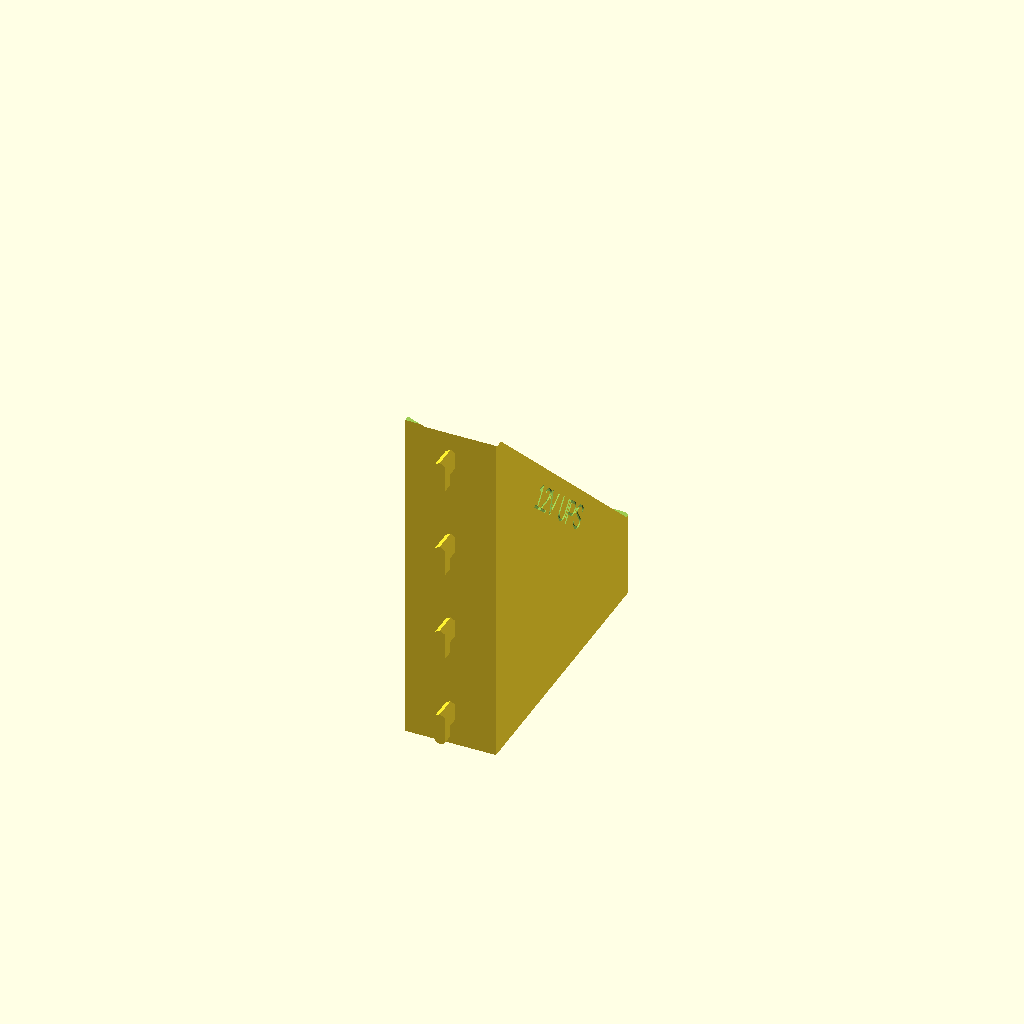
Cell 1: rendered with the file's own defaults.
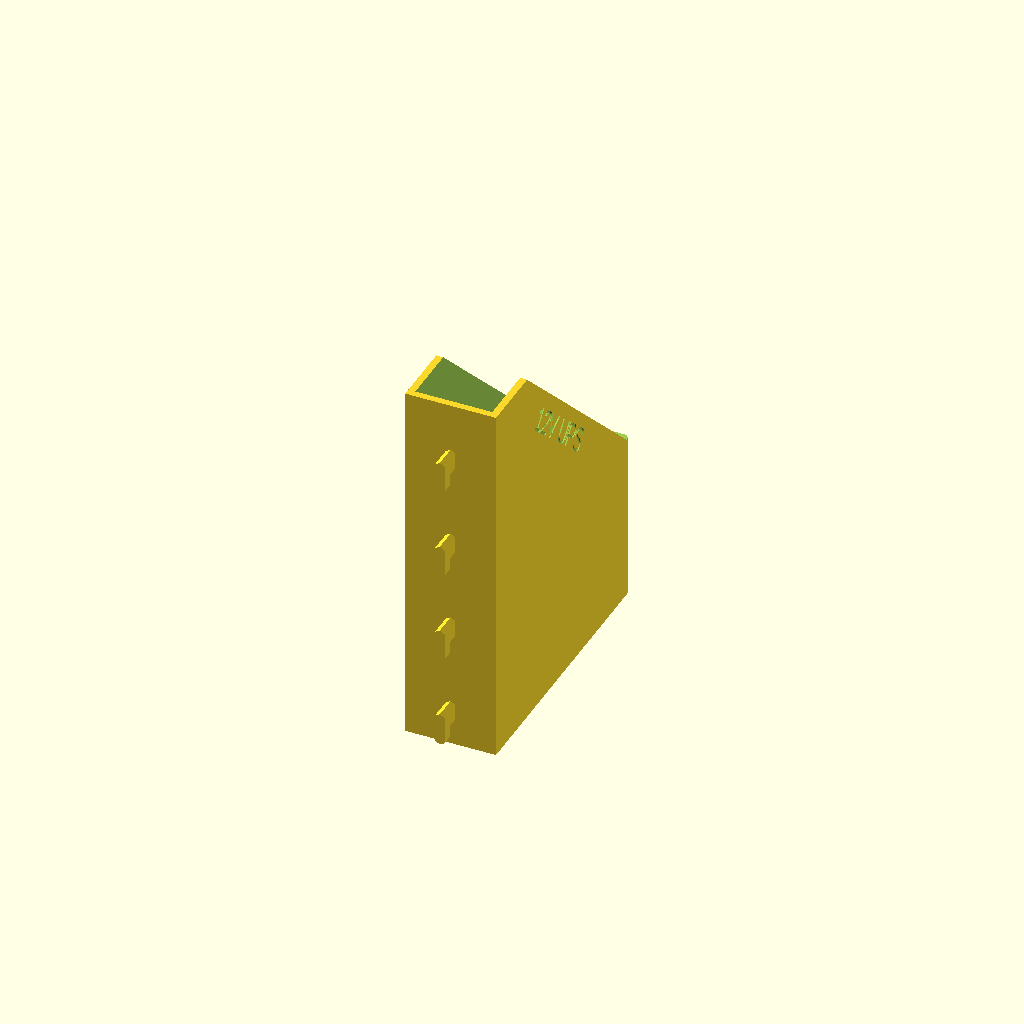
Cell 2: the same model with FRONT_HEIGHT = 74.
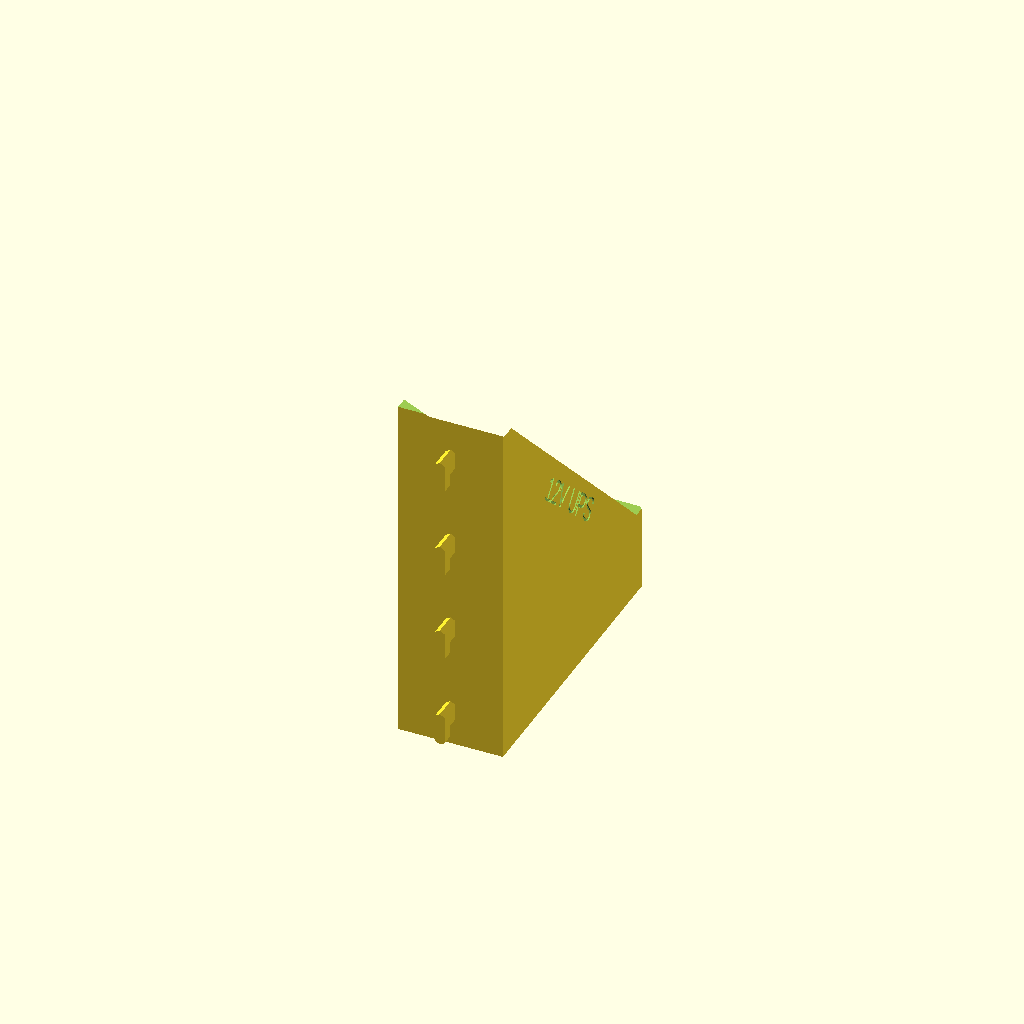
Cell 3: WALL = 6 (everything else at default).
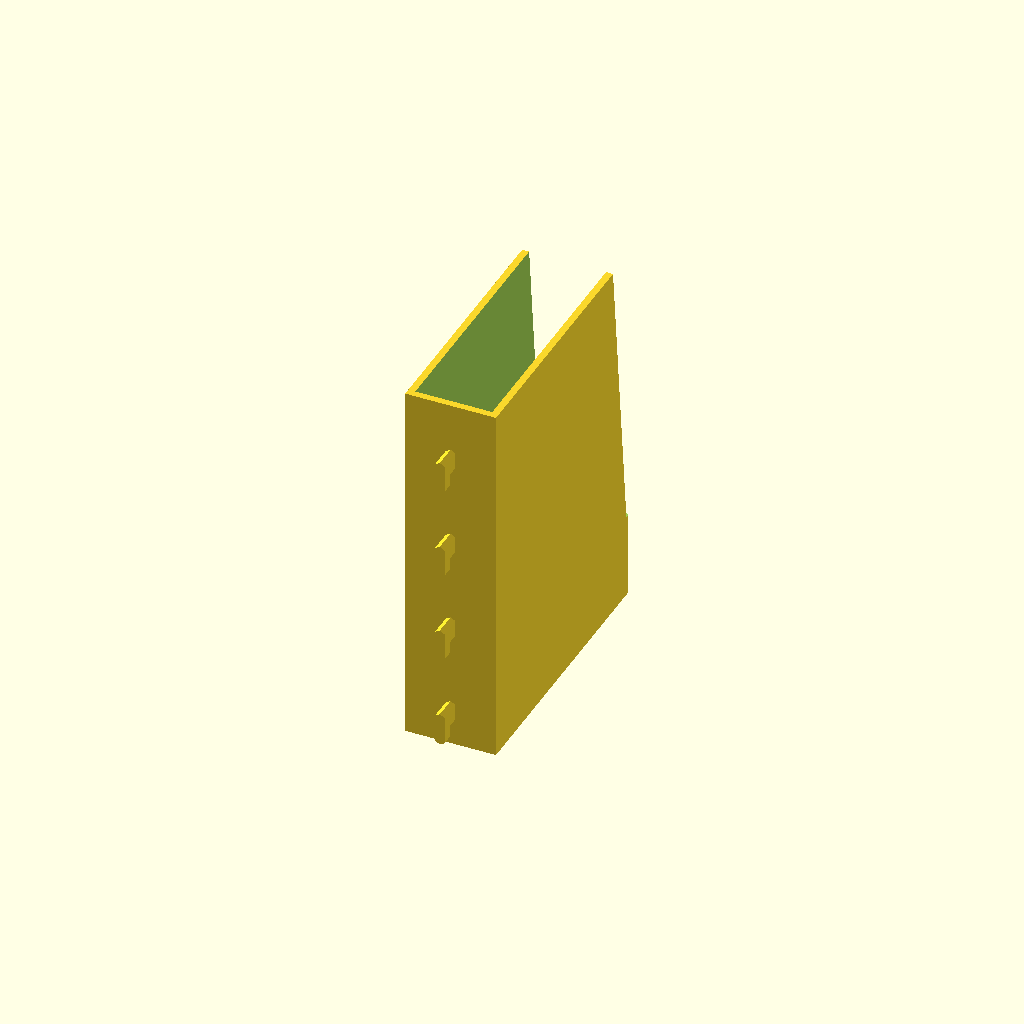
Cell 4: the same model with ANGLE = 84.
All cells are drawn from one camera (rotation 55°, 0°, 25°, orthographic, colour scheme Cornfield), so only the parameter changes between them.
Source of the model, skadis-12V-UPS-holder/skadis-12V-UPS-holder.scad:

WIDTH = 117.2 + 0.5;
HEIGHT = 160.5 + 0.5;
THICKNESS = 32.7 + 0.5;
FRONT_HEIGHT = 37;
WALL = 3;
TEXT = "12V UPS";
ANGLE = 42;

bt = THICKNESS + 2 * WALL;
bw = WIDTH + 2 * WALL;
cr = FRONT_HEIGHT + tan(ANGLE) * bw;

$fn = 30;

difference() {
  body();
  // Mask
  translate([0, WALL + WIDTH, 0]) rotate([0,0,180]) UPS();
  // Text
  translate([bt/2 - 0.5, bw/2, FRONT_HEIGHT + (cr-FRONT_HEIGHT)/2 - 8])
    rotate([90, ANGLE, 90])
      linear_extrude(1)
        text(TEXT, halign="center", valign="top", size=10);
  translate([-bt/2 + 0.5, bw/2, FRONT_HEIGHT + (cr-FRONT_HEIGHT)/2 - 8])
    rotate([90, -ANGLE, -90])
      linear_extrude(1)
        text(TEXT, halign="center", valign="top", size=10);
}

translate([0,0,20]) hook();
translate([0,0,60]) hook();
translate([0,0,100]) hook();
translate([0,0,140]) hook();

module body() {  
  translate([-bt/2,0,0]) {
    difference() {
      cube([bt, bw, HEIGHT]);
      /* Angled mask
        2-----3
        |   5-4
        |   /
        |  /
        1-6
      */
      rotate([90,0,-90]) translate([-bw,0,-bt-1]) linear_extrude(bt+2) polygon([
        [-1,FRONT_HEIGHT],    // 1
        [-1, cr*2],       // 2
        [bw+1, cr*2],     // 3
        [bw+1, cr],           // 4
        [bw - WALL, cr],      // 5
        [WALL, FRONT_HEIGHT], // 6
      ]);
      // Chamfered front edges
      translate([0, bw, FRONT_HEIGHT/2]) rotate([0,0,45]) cube([2,2,FRONT_HEIGHT+2], center=true);
      translate([bt, bw, FRONT_HEIGHT/2]) rotate([0,0,45]) cube([2,2,FRONT_HEIGHT+2], center=true);
      // translate([bt/2, bw, 0]) rotate([45,0,0]) rotate([0,90,0]) cube([2,2,bt+2], center=true);
      //translate([bt/2, bw, FRONT_HEIGHT]) rotate([45,0,0]) rotate([0,90,0]) cube([2,2,bt+2], center=true);
    }
  }
}

module UPS() {
  translate([-THICKNESS/2,0,WALL]) {
    cube([THICKNESS, WIDTH, HEIGHT]);
  }
  // Bottom Jack
  translate([0,19,-10]) cylinder(d=16, h=20); // @TODO
}

module hook() {
  // t is the amount we reduce the width/height by to let it fit ok
  t = 0.1;
  // w = width
  w = 5;
  // wt is the width less the t
  wt = w - t * 2;
  // h is the hight less a bit to make it fit
  h = 15 - 0.3;
  // h2 is the height of the smaller part of the peg
  h2 = h - 5;
  // ht is the height less t
  ht = h - t;
  // d is the depth of the board
  d = 5;
  // 12 gives us enough facets to create a easy to print angle
  $fn = 6;

  translate([0, -d*2, -wt/2]) rotate([270, 90,0]) union() {
    // The larger part of the peg
    hull() {
      cylinder(d=wt, h=d + 0.3);
      // -0.3 is the taper applied to the face that makes contact with the back on the pegboard
      translate([ht-w, 0, 0]) cylinder(d=wt, h=d -0.3);
    }
    // The smaller part of the peg
    translate([0, 0, 0]) hull() {
      cylinder(d=wt, h = d * 2);
      translate([h2 - w - t * 2 ,0 ,0]) cylinder(d=wt, h=d * 2);
      };
  }
}
Parameter table extracted from the source (name, type, default, range or options):
FRONT_HEIGHT: number, default 37
WALL: number, default 3
TEXT: string, default "12V UPS"
ANGLE: number, default 42
